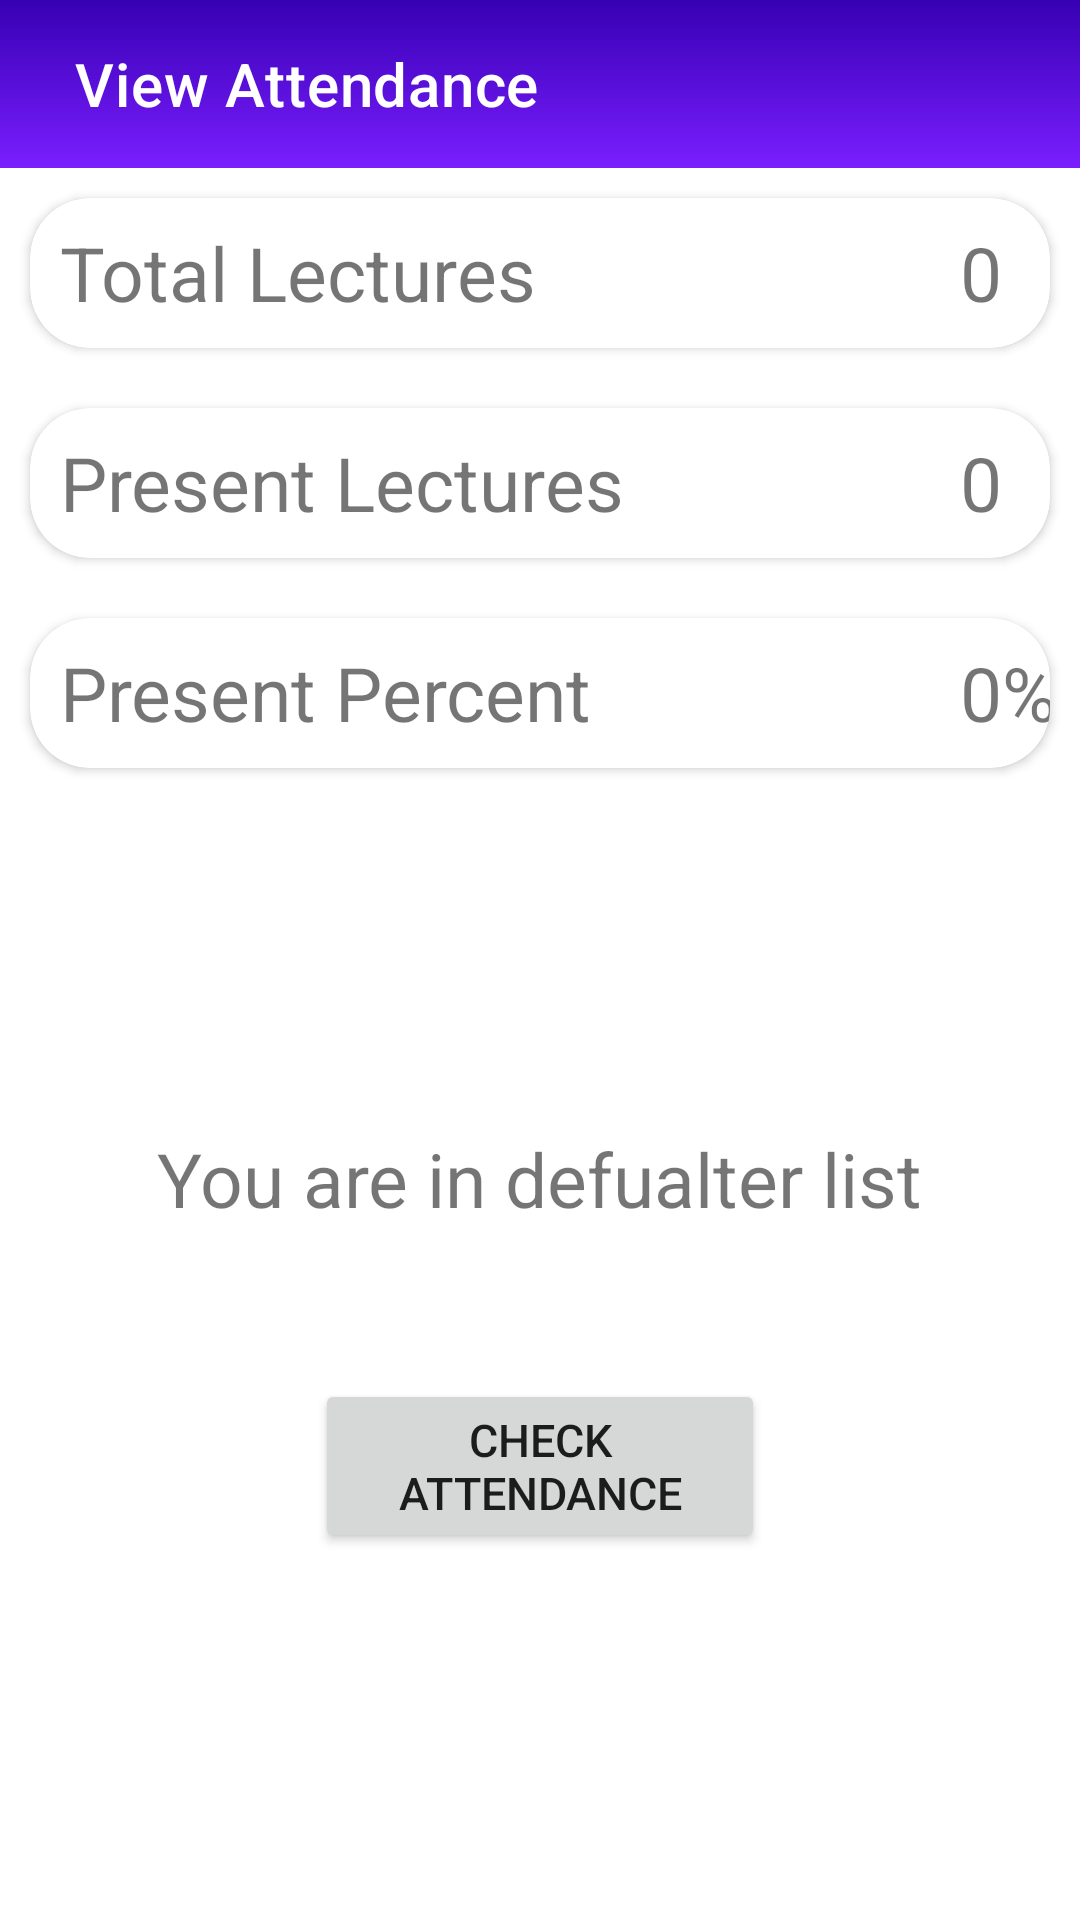

Reconstruct the res/layout file that produces this screen, plus the resources it refers to.
<!-- AndroidManifest.xml: application theme Theme.MyAttendance -->
<!-- res/layout/activity_stud_att_view.xml -->
<?xml version="1.0" encoding="utf-8"?>
<LinearLayout xmlns:android="http://schemas.android.com/apk/res/android"
    xmlns:app="http://schemas.android.com/apk/res-auto"
    xmlns:tools="http://schemas.android.com/tools"
    android:layout_width="match_parent"
    android:layout_height="match_parent"
    android:orientation="vertical"
    android:layout_gravity="center_horizontal"
    tools:context=".AttendanceActivity">
    <androidx.appcompat.widget.Toolbar
        android:id="@+id/mainToolbar"
        android:layout_width="match_parent"
        android:layout_height="wrap_content"
        android:background="@drawable/gradient1"
        android:minHeight="?attr/actionBarSize"
        app:title="View Attendance"
        app:titleMarginStart="25dp"
        android:theme="@style/ThemeOverlay.AppCompat.Dark.ActionBar" />
    <LinearLayout
        android:layout_width="match_parent"
        android:layout_height="wrap_content"
        android:layout_below="@id/mainToolbar"
        android:orientation="vertical"
        android:id="@+id/list_layout">
        <androidx.cardview.widget.CardView
            android:layout_width="wrap_content"
            app:cardCornerRadius="20dp"
            android:layout_margin="10dp"
            android:layout_height="50dp">
        <LinearLayout
            android:layout_width="match_parent"
            android:layout_height="wrap_content"
            android:layout_gravity="center"
            android:orientation="horizontal">

        <TextView
            android:layout_width="200dp"
            android:layout_height="wrap_content"
            android:text="Total Lectures"
            android:layout_gravity="left"
            android:layout_marginLeft="10dp"
            android:textSize="25sp"
            />
            <TextView
                android:layout_width="100dp"
                android:layout_height="wrap_content"
                android:id="@+id/tx_total"
                android:text="0"
                android:layout_gravity="right"
                android:layout_marginLeft="100dp"
                android:textSize="25sp"
                />

        </LinearLayout>
        </androidx.cardview.widget.CardView>
        <androidx.cardview.widget.CardView
            android:layout_width="wrap_content"
            app:cardCornerRadius="20dp"
            android:layout_margin="10dp"
            android:layout_height="50dp">
            <LinearLayout
                android:layout_width="match_parent"
                android:layout_height="wrap_content"
                android:layout_gravity="center"
                android:orientation="horizontal">

                <TextView
                    android:layout_width="200dp"
                    android:layout_height="wrap_content"
                    android:text="Present Lectures"
                    android:layout_gravity="left"
                    android:layout_marginLeft="10dp"
                    android:textSize="25sp"
                    />
                <TextView
                    android:layout_width="100dp"
                    android:layout_height="wrap_content"
                    android:id="@+id/tx_present"
                    android:text="0"
                    android:layout_gravity="right"
                    android:layout_marginLeft="100dp"
                    android:textSize="25sp"
                    />

            </LinearLayout>
        </androidx.cardview.widget.CardView>
        <androidx.cardview.widget.CardView
            android:layout_width="wrap_content"
            app:cardCornerRadius="20dp"
            android:layout_margin="10dp"
            android:layout_height="50dp">
            <LinearLayout
                android:layout_width="match_parent"
                android:layout_height="wrap_content"
                android:layout_gravity="center"
                android:orientation="horizontal">

                <TextView
                    android:layout_width="200dp"
                    android:layout_height="wrap_content"
                    android:text="Present Percent"
                    android:layout_gravity="left"
                    android:layout_marginLeft="10dp"
                    android:textSize="25sp"
                    />
                <TextView
                    android:layout_width="100dp"
                    android:layout_height="wrap_content"
                    android:id="@+id/tx_percent"
                    android:text="0%"
                    android:layout_gravity="right"
                    android:layout_marginLeft="100dp"
                    android:textSize="25sp"
                    />

            </LinearLayout>
        </androidx.cardview.widget.CardView>
        <LinearLayout
            android:layout_width="match_parent"
            android:layout_height="wrap_content"
            android:gravity="center_horizontal"
            android:layout_marginTop="100dp"
            android:orientation="vertical">
        <TextView
            android:layout_width="wrap_content"
            android:layout_height="wrap_content"
            android:id="@+id/tx_isdefualt"
            android:layout_gravity="center_horizontal"
            android:layout_marginTop="10dp"
            android:text="You are in defualter list"
            android:textSize="25sp"/>

            <Button
                android:layout_width="150dp"
                android:layout_height="wrap_content"
                android:id="@+id/btn_checkatt"
                android:text="check attendance"
                android:textSize="15sp"
                android:layout_marginTop="50dp"
                />
        </LinearLayout>

</LinearLayout>
</LinearLayout>
<!-- resources referenced by this layout -->
<resources>
  <!-- drawable gradient1 (drawable) -->
  <?xml version="1.0" encoding="utf-8"?>
  <shape xmlns:android="http://schemas.android.com/apk/res/android">
       <gradient
           android:startColor="@color/colorPrimaryDark"
           android:endColor="#7A1EFF"
           android:angle="270"/>
  </shape>
  <style name="Theme.MyAttendance" parent="Theme.MaterialComponents.DayNight.NoActionBar">
          
          <item name="colorPrimary">@color/purple_500</item>
          <item name="colorPrimaryVariant">@color/purple_700</item>
          <item name="colorOnPrimary">@color/white</item>
          
          <item name="colorSecondary">@color/teal_200</item>
          <item name="colorSecondaryVariant">@color/teal_700</item>
          <item name="colorOnSecondary">@color/black</item>
          
          <item name="android:statusBarColor">?attr/colorPrimaryVariant</item>
          
      </style>
  <!-- not gathered from this repository: default colours our renderer supplied (Android Studio template values) -->
  <color name="purple_500">#FF6200EE</color>
  <color name="purple_700">#FF3700B3</color>
  <color name="teal_200">#FF03DAC5</color>
  <color name="teal_700">#FF018786</color>
  <color name="black">#FF000000</color>
  <color name="white">#FFFFFFFF</color>
  <color name="colorPrimaryDark">#FF3700B3</color>
</resources>
